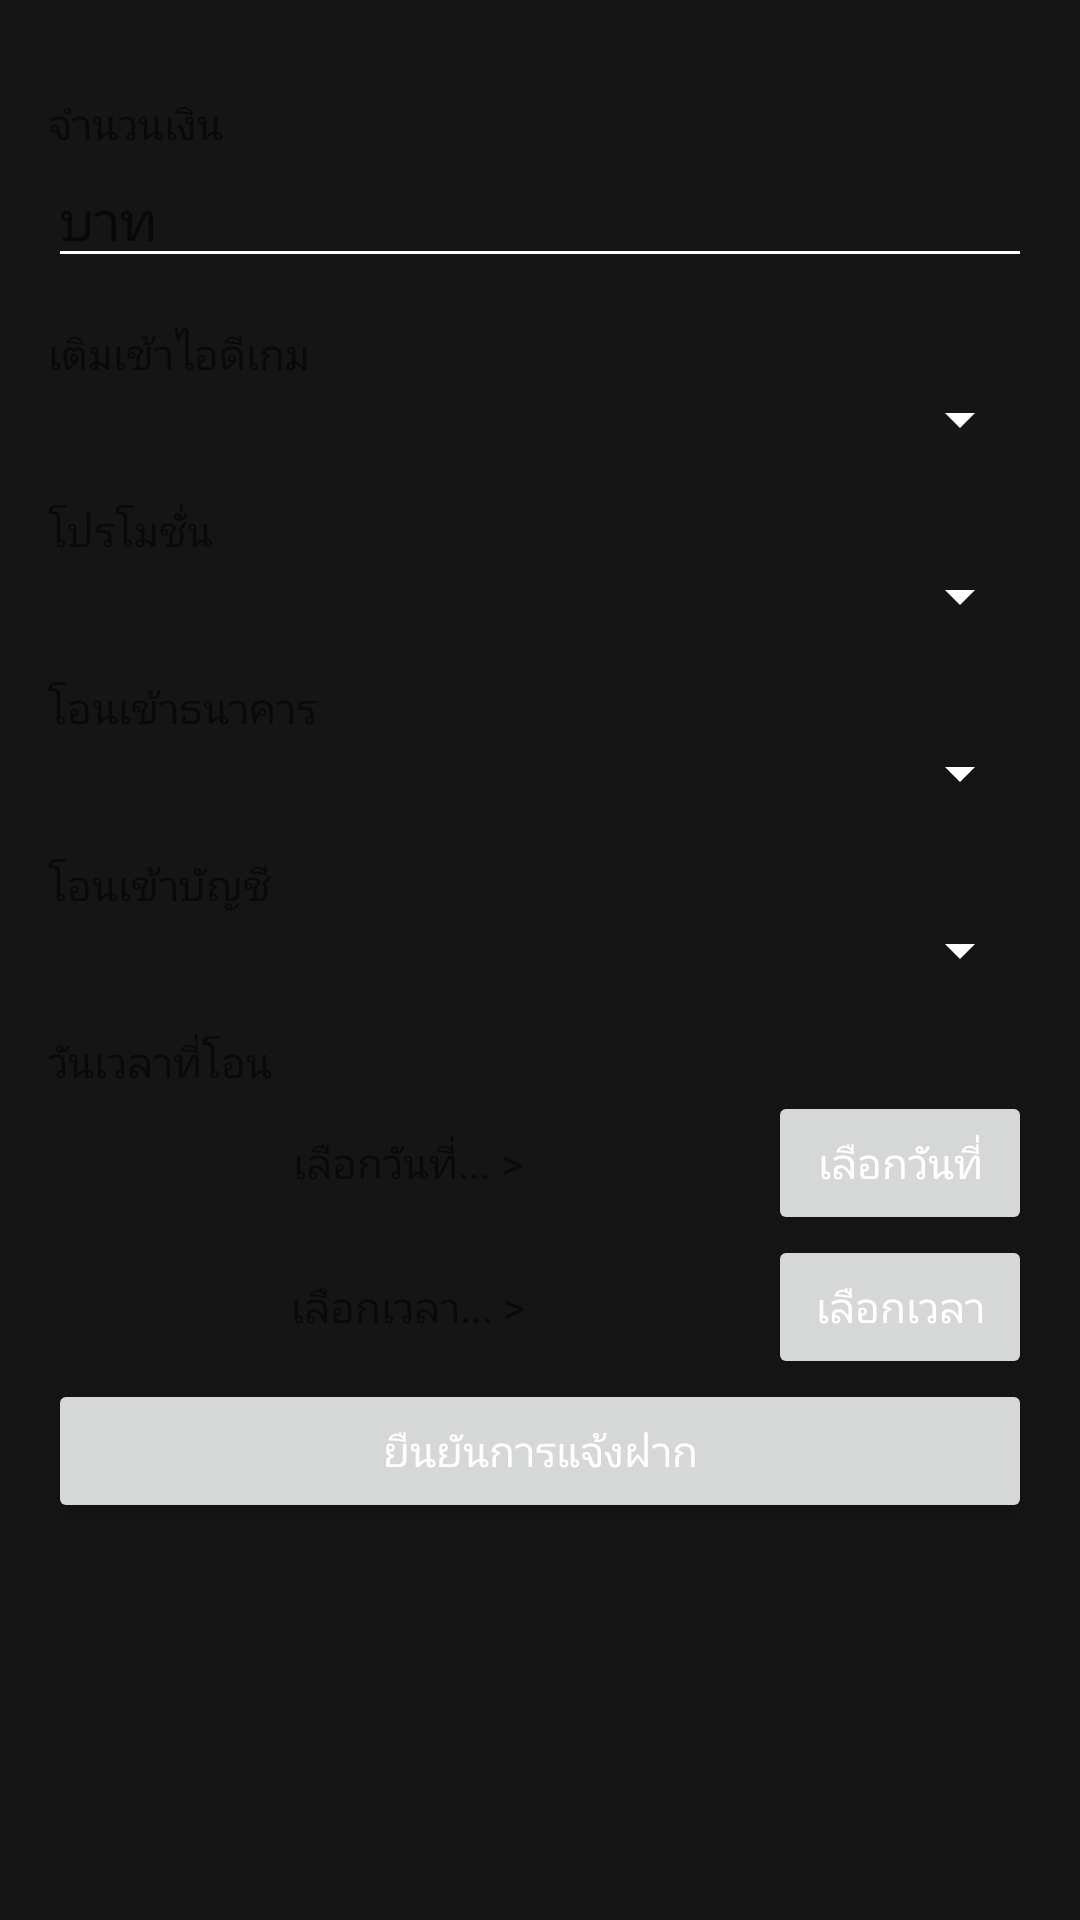

This screen was rendered from an Android layout file. Write that file and the resources it references.
<!-- AndroidManifest.xml: application theme AppTheme -->
<!-- res/layout/activity_dep.xml -->
<?xml version="1.0" encoding="utf-8"?>
<android.support.constraint.ConstraintLayout
        xmlns:android="http://schemas.android.com/apk/res/android"
        xmlns:tools="http://schemas.android.com/tools"
        xmlns:app="http://schemas.android.com/apk/res-auto"
        android:layout_width="match_parent"
        android:layout_height="match_parent"
        tools:context=".DepActivity">

    <ScrollView
            android:layout_width="0dp"
            android:layout_height="0dp"
            app:layout_constraintBottom_toBottomOf="parent"
            app:layout_constraintEnd_toEndOf="parent"
            app:layout_constraintHorizontal_bias="1.0"
            app:layout_constraintStart_toStartOf="parent"
            app:layout_constraintTop_toTopOf="parent"
            app:layout_constraintVertical_bias="0.0">

        <LinearLayout
                android:layout_width="match_parent"
                android:layout_height="match_parent"
                android:layout_margin="8dp"
                android:layout_marginBottom="8dp"
                android:layout_marginEnd="8dp"
                android:layout_marginLeft="8dp"
                android:layout_marginRight="8dp"
                android:layout_marginStart="8dp"
                android:layout_marginTop="8dp"
                android:orientation="vertical"
                android:padding="8dp"
                app:layout_constraintEnd_toEndOf="parent"
                app:layout_constraintStart_toStartOf="parent">

            <TextView
                    android:layout_width="match_parent"
                    android:layout_height="35dp"
                    android:layout_weight="1"
                    android:gravity="bottom"
                    android:text="จำนวนเงิน" />

            <EditText
                    android:id="@+id/dep_amount"
                    android:layout_width="match_parent"
                    android:layout_height="wrap_content"
                    android:ems="10"
                    android:hint="บาท"
                    android:inputType="number|numberDecimal"
                    android:paddingEnd="8dp" />

            <TextView
                    android:id="@+id/textView"
                    android:layout_width="match_parent"
                    android:layout_height="35dp"
                    android:layout_weight="1"
                    android:gravity="bottom"
                    android:text="เติมเข้าไอดีเกม" />

            <Spinner
                    android:id="@+id/dep_idgame"
                    android:layout_width="match_parent"
                    android:layout_height="wrap_content" />

            <TextView
                    android:id="@+id/textView4"
                    android:layout_width="match_parent"
                    android:layout_height="35dp"
                    android:layout_weight="1"
                    android:gravity="bottom"
                    android:text="โปรโมชั่น" />

            <Spinner
                    android:id="@+id/dep_promotion"
                    android:layout_width="match_parent"
                    android:layout_height="wrap_content" />

            <TextView
                    android:id="@+id/textView3"
                    android:layout_width="match_parent"
                    android:layout_height="35dp"
                    android:layout_weight="1"
                    android:gravity="bottom"
                    android:text="โอนเข้าธนาคาร" />


            <Spinner
                    android:id="@+id/dep_bank"
                    android:layout_width="match_parent"
                    android:layout_height="wrap_content" />

            <TextView
                    android:layout_width="match_parent"
                    android:layout_height="35dp"
                    android:layout_weight="1"
                    android:gravity="bottom"
                    android:text="โอนเข้าบัญชี" />

            <Spinner
                    android:id="@+id/dep_bankacc"
                    android:layout_width="match_parent"
                    android:layout_height="wrap_content" />

            <TextView
                    android:id="@+id/textView5"
                    android:layout_width="match_parent"
                    android:layout_height="35dp"
                    android:layout_weight="1"
                    android:gravity="bottom"
                    android:text="วันเวลาที่โอน" />

            <LinearLayout
                    android:layout_width="match_parent"
                    android:layout_height="match_parent"
                    android:orientation="horizontal">

                <TextView
                        android:id="@+id/dep_date"
                        android:layout_width="wrap_content"
                        android:layout_height="wrap_content"
                        android:layout_weight="1"
                        android:gravity="center"
                        android:text="เลือกวันที่... >" />

                <Button
                        android:layout_width="wrap_content"
                        android:layout_height="wrap_content"
                        android:layout_weight="0"
                        android:onClick="showDatePicker"
                        android:text="เลือกวันที่" />

            </LinearLayout>

            <LinearLayout
                    android:layout_width="match_parent"
                    android:layout_height="match_parent"
                    android:layout_weight="1"
                    android:orientation="horizontal">

                <TextView
                        android:id="@+id/dep_time"
                        android:layout_width="wrap_content"
                        android:layout_height="wrap_content"
                        android:layout_weight="1"
                        android:gravity="center"
                        android:text="เลือกเวลา... >" />

                <Button
                        android:id="@+id/button3"
                        android:layout_width="wrap_content"
                        android:layout_height="wrap_content"
                        android:layout_weight="0"
                        android:onClick="showTimePicker"
                        android:text="เลือกเวลา" />


            </LinearLayout>

            <Button
                    android:id="@+id/button2"
                    android:layout_width="match_parent"
                    android:layout_height="wrap_content"
                    android:onClick="conDep"
                    android:text="ยืนยันการแจ้งฝาก" />

        </LinearLayout>

    </ScrollView>

</android.support.constraint.ConstraintLayout>
<!-- resources referenced by this layout -->
<resources>
  <style name="AppTheme" parent="Theme.AppCompat.Light.DarkActionBar">
          
          <item name="colorPrimary">@color/cmColorOrange</item>
          <item name="colorPrimaryDark">@color/BtnColorRed</item>
          <item name="colorAccent">@color/colorAccent</item>
          <item name="android:colorBackground">#151515</item>
          <item name="android:textColorPrimary">@color/txtColorWhite</item>
          <item name="android:textColorSecondary">@color/txtColorWhite</item>
      </style>
  <color name="cmColorOrange">#c55236</color>
  <color name="BtnColorRed">#a31111</color>
  <color name="colorAccent">#D81B60</color>
  <color name="txtColorWhite">#ffffff</color>
</resources>
